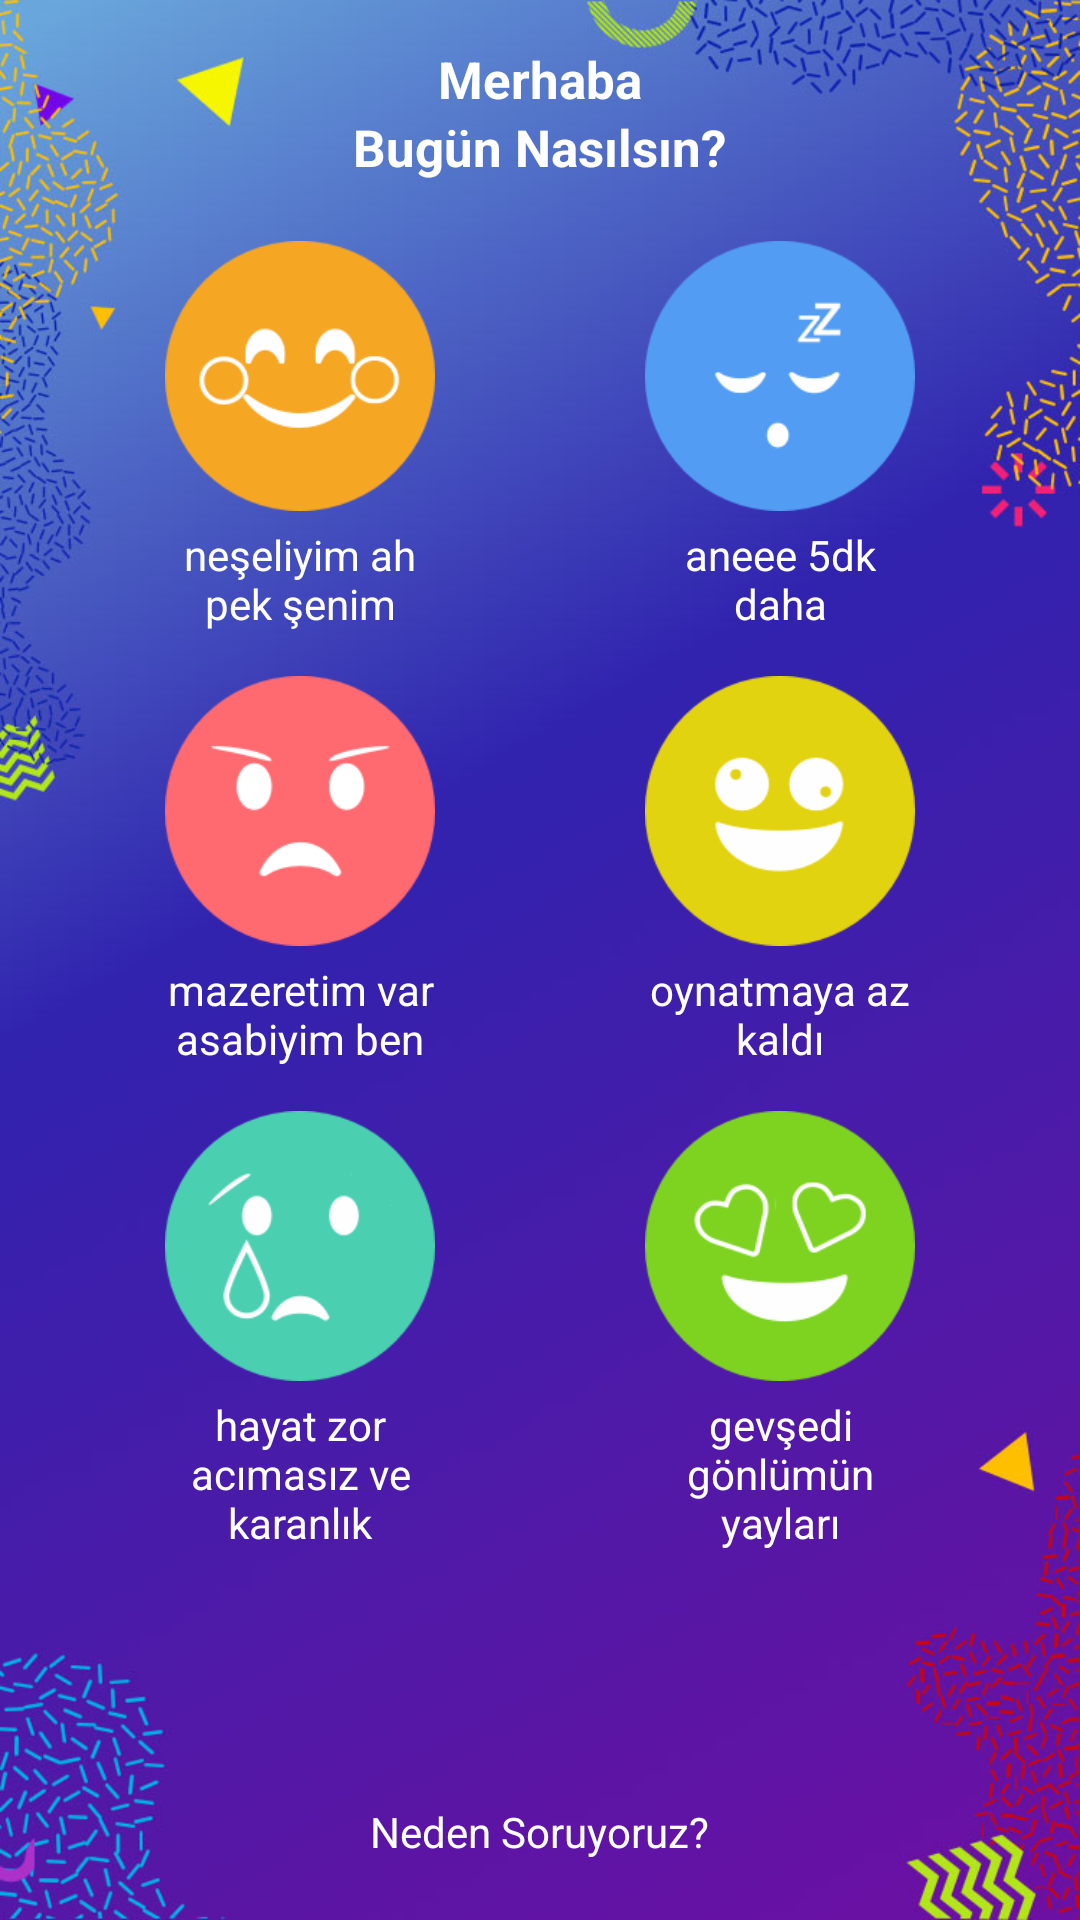

The Android layout XML behind this screen, and the referenced resources:
<!-- AndroidManifest.xml: application theme AppTheme.NoActionBar -->
<!-- res/layout/activity_mood.xml -->
<?xml version="1.0" encoding="utf-8"?>
<RelativeLayout xmlns:android="http://schemas.android.com/apk/res/android"
    xmlns:tools="http://schemas.android.com/tools"
    android:layout_width="match_parent"
    android:layout_height="match_parent"
    android:background="@drawable/moodbackground"
    tools:context="agency.vavien.ekolife.MoodActivity">

    <TextView
        android:id="@+id/textView_etkinlik_title"
        android:layout_width="wrap_content"
        android:layout_height="wrap_content"
        android:layout_alignParentTop="true"
        android:layout_centerHorizontal="true"
        android:layout_marginTop="15dp"
        android:text="Merhaba"
        android:textColor="@android:color/white"
        android:textSize="17sp"
        android:textStyle="bold" />

    <TextView
        android:id="@+id/textView_etkinlik_text"
        android:layout_width="wrap_content"
        android:layout_height="wrap_content"
        android:layout_below="@+id/textView_etkinlik_title"
        android:layout_centerHorizontal="true"
        android:text="Bugün Nasılsın?"
        android:textColor="@android:color/white"
        android:textSize="17sp"
        android:textStyle="bold" />

    <ImageButton
        android:id="@+id/imageButton_neseli"
        android:layout_width="90dp"
        android:layout_height="90dp"
        android:layout_alignParentLeft="true"
        android:layout_alignParentStart="true"
        android:layout_below="@+id/textView_etkinlik_text"
        android:layout_marginLeft="55dp"
        android:layout_marginTop="20dp"
        android:background="@drawable/neseli" />

    <TextView
        android:id="@+id/textView_neseli"
        android:layout_width="wrap_content"
        android:layout_height="wrap_content"
        android:layout_alignEnd="@+id/imageButton_neseli"
        android:layout_alignLeft="@+id/imageButton_neseli"
        android:layout_alignRight="@+id/imageButton_neseli"
        android:layout_alignStart="@+id/imageButton_neseli"
        android:layout_below="@+id/imageButton_neseli"
        android:layout_marginTop="5dp"
        android:text="neşeliyim ah pek şenim"
        android:textAlignment="center"
        android:textColor="@color/cardview_light_background" />

    <ImageButton
        android:id="@+id/imageButton_uyku"
        android:layout_width="90dp"
        android:layout_height="90dp"
        android:layout_alignParentEnd="true"
        android:layout_alignParentRight="true"
        android:layout_below="@+id/textView_etkinlik_text"
        android:layout_marginRight="55dp"
        android:layout_marginTop="20dp"
        android:background="@drawable/uyku" />

    <TextView
        android:id="@+id/textView_uyku"
        android:layout_width="wrap_content"
        android:layout_height="wrap_content"
        android:layout_alignEnd="@+id/imageButton_uyku"
        android:layout_alignLeft="@+id/imageButton_uyku"
        android:layout_alignRight="@+id/imageButton_uyku"
        android:layout_alignStart="@+id/imageButton_uyku"
        android:layout_below="@+id/imageButton_uyku"
        android:layout_marginTop="5dp"
        android:text="aneee 5dk daha"
        android:textAlignment="center"
        android:textColor="@color/cardview_light_background" />

    <ImageButton
        android:id="@+id/imageButton_kizgin"
        android:layout_width="90dp"
        android:layout_height="90dp"
        android:layout_alignLeft="@+id/imageButton_neseli"
        android:layout_alignStart="@+id/imageButton_neseli"
        android:layout_below="@+id/imageButton_neseli"
        android:layout_marginTop="55dp"
        android:background="@drawable/kizgin" />

    <TextView
        android:id="@+id/textView_kizgin"
        android:layout_width="wrap_content"
        android:layout_height="wrap_content"
        android:layout_alignEnd="@+id/imageButton_kizgin"
        android:layout_alignLeft="@+id/imageButton_kizgin"
        android:layout_alignRight="@+id/imageButton_kizgin"
        android:layout_alignStart="@+id/imageButton_kizgin"
        android:layout_below="@+id/imageButton_kizgin"
        android:layout_marginTop="5dp"
        android:text="mazeretim var asabiyim ben"
        android:textAlignment="center"
        android:textColor="@color/cardview_light_background" />

    <ImageButton
        android:id="@+id/imageButton_oynatmaya"
        android:layout_width="90dp"
        android:layout_height="90dp"
        android:layout_alignEnd="@+id/imageButton_uyku"
        android:layout_alignRight="@+id/imageButton_uyku"
        android:layout_below="@+id/imageButton_uyku"
        android:layout_marginTop="55dp"
        android:background="@drawable/oynatmaya" />

    <TextView
        android:id="@+id/textView_oynatmaya"
        android:layout_width="wrap_content"
        android:layout_height="wrap_content"
        android:layout_alignEnd="@+id/imageButton_oynatmaya"
        android:layout_alignLeft="@+id/imageButton_oynatmaya"
        android:layout_alignRight="@+id/imageButton_oynatmaya"
        android:layout_alignStart="@+id/imageButton_oynatmaya"
        android:layout_below="@+id/imageButton_oynatmaya"
        android:layout_marginTop="5dp"
        android:text="oynatmaya az kaldı"
        android:textAlignment="center"
        android:textColor="@color/cardview_light_background" />

    <ImageButton
        android:id="@+id/imageButton_hayatzor"
        android:layout_width="90dp"
        android:layout_height="90dp"
        android:layout_alignLeft="@+id/imageButton_kizgin"
        android:layout_alignStart="@+id/imageButton_kizgin"
        android:layout_below="@+id/imageButton_kizgin"
        android:layout_marginTop="55dp"
        android:background="@drawable/hayatzor" />

    <TextView
        android:id="@+id/textView_hayatzor"
        android:layout_width="wrap_content"
        android:layout_height="wrap_content"
        android:layout_alignEnd="@+id/imageButton_hayatzor"
        android:layout_alignLeft="@+id/imageButton_hayatzor"
        android:layout_alignRight="@+id/imageButton_hayatzor"
        android:layout_alignStart="@+id/imageButton_hayatzor"
        android:layout_below="@+id/imageButton_hayatzor"
        android:layout_marginTop="5dp"
        android:text="hayat zor acımasız ve karanlık"
        android:textAlignment="center"
        android:textColor="@color/cardview_light_background" />

    <ImageButton
        android:id="@+id/imageButton_gevsek"
        android:layout_width="90dp"
        android:layout_height="90dp"
        android:layout_alignEnd="@+id/imageButton_oynatmaya"
        android:layout_alignRight="@+id/imageButton_oynatmaya"
        android:layout_below="@+id/imageButton_oynatmaya"
        android:layout_marginTop="55dp"
        android:background="@drawable/gevsek" />

    <TextView
        android:id="@+id/textView_gevsek"
        android:layout_width="wrap_content"
        android:layout_height="wrap_content"
        android:layout_alignEnd="@+id/imageButton_gevsek"
        android:layout_alignLeft="@+id/imageButton_gevsek"
        android:layout_alignRight="@+id/imageButton_gevsek"
        android:layout_alignStart="@+id/imageButton_gevsek"
        android:layout_below="@+id/imageButton_gevsek"
        android:layout_marginTop="5dp"
        android:text="gevşedi gönlümün yayları"
        android:textAlignment="center"
        android:textColor="@color/cardview_light_background" />

    <TextView
        android:id="@+id/textView_neden_soruyoruz"
        android:layout_width="wrap_content"
        android:layout_height="wrap_content"
        android:layout_alignParentBottom="true"
        android:layout_centerHorizontal="true"
        android:layout_marginBottom="20dp"
        android:clickable="true"
        android:text="Neden Soruyoruz?"
        android:textColor="@android:color/white" />

</RelativeLayout>
<!-- resources referenced by this layout -->
<resources>
  <!-- drawable gevsek: png bitmap (drawable, 10060 bytes) -->
  <!-- drawable hayatzor: png bitmap (drawable, 8657 bytes) -->
  <!-- drawable kizgin: png bitmap (drawable, 7392 bytes) -->
  <!-- drawable moodbackground: jpg bitmap (drawable, 87917 bytes) -->
  <!-- drawable neseli: png bitmap (drawable, 9222 bytes) -->
  <!-- drawable oynatmaya: png bitmap (drawable, 8065 bytes) -->
  <!-- drawable uyku: png bitmap (drawable, 7399 bytes) -->
  <style name="AppTheme.NoActionBar">
          <item name="windowActionBar">false</item>
          <item name="windowNoTitle">true</item>
      </style>
</resources>
